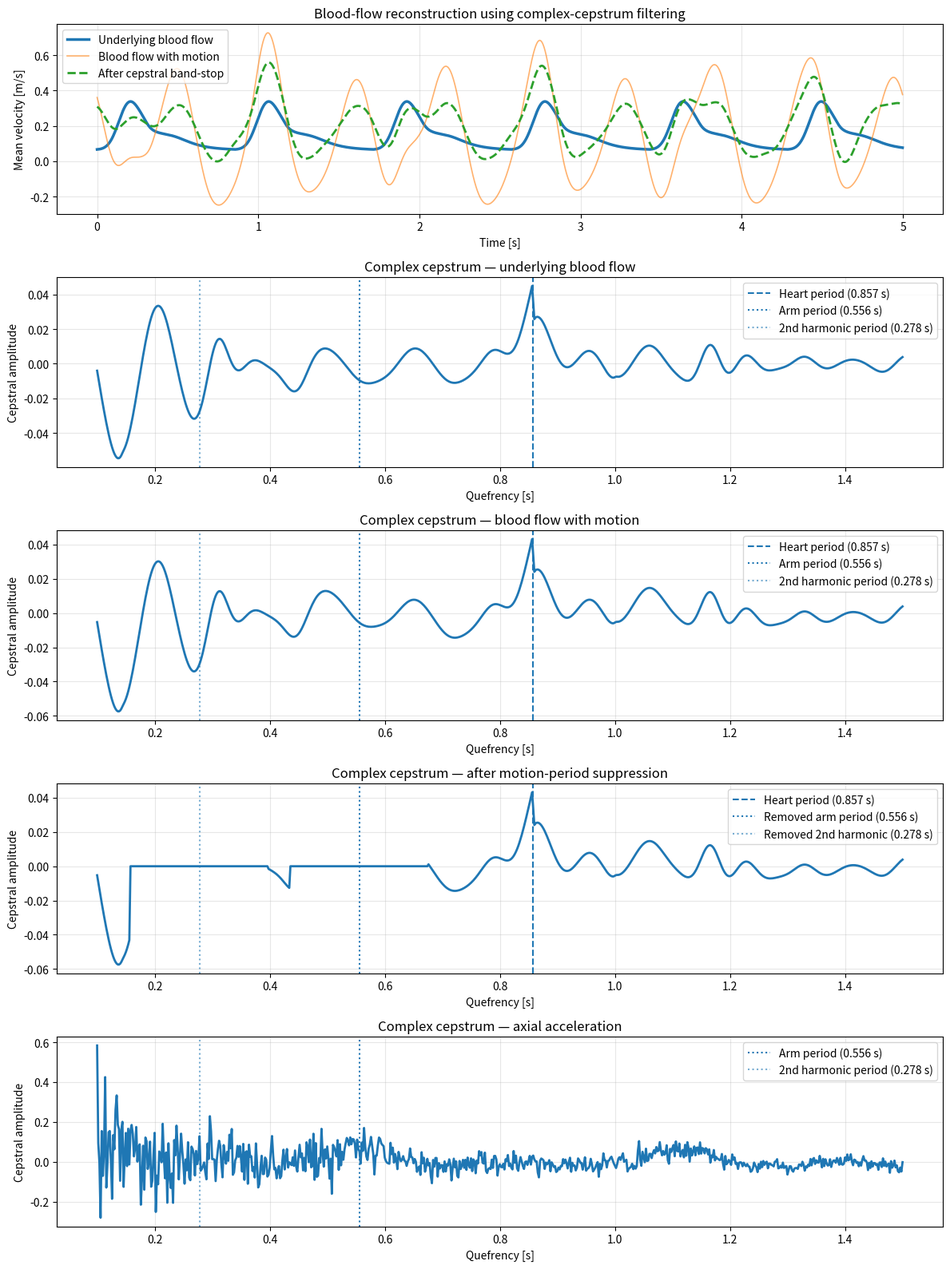
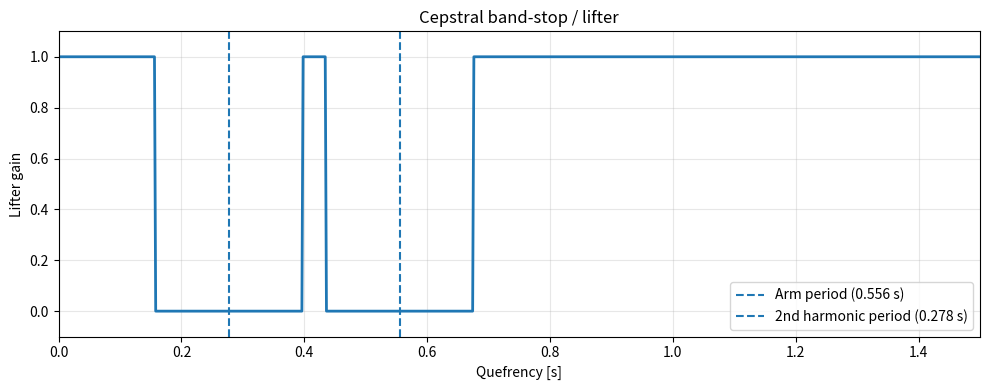

The matplotlib source for these figures, in order:
import numpy as np
import matplotlib.pyplot as plt

from scipy.sparse import lil_matrix, eye
from scipy.sparse.linalg import factorized


# ============================================================
# USER OPTIONS
# ============================================================

MOTION_MODE = "axial"
# "axial", "45deg", "transverse", "custom"

CUSTOM_ANGLE_DEG = 30.0

ACCEL_PEAK = 8.0             # [m/s^2]
ARM_SWING_FREQUENCY = 1.8    # [Hz]

T_SIM = 5.0                  # [s]

# ------------------------------------------------------------
# Cepstral filtering
# ------------------------------------------------------------

CEPSTRAL_STOP_HALF_WIDTH = 0.12   # [s]

# Also suppress the period associated with the acceleration's
# second harmonic:
FILTER_SECOND_HARMONIC = True


# ============================================================
# Vessel / blood parameters
# ============================================================

D = 2.7e-3                   # Vessel diameter [m]
R = D / 2

mu = 3e-3                    # Blood viscosity [Pa*s]
rho = 1060.0                 # Blood density [kg/m^3]
nu = mu / rho


# ============================================================
# Heart parameters
# ============================================================

heart_rate = 70.0            # [BPM]
T_beat = 60.0 / heart_rate

target_mean_velocity = 0.15  # [m/s]


# ============================================================
# Numerical parameters
# ============================================================

dt = 0.002                   # 500 Hz
fs = 1 / dt

N_r = 61

r = np.linspace(
    0,
    R,
    N_r
)

dr = r[1] - r[0]


# ============================================================
# Acceleration direction
# ============================================================

if MOTION_MODE == "axial":

    acceleration_angle = 0.0

elif MOTION_MODE == "45deg":

    acceleration_angle = 45.0

elif MOTION_MODE == "transverse":

    acceleration_angle = 90.0

elif MOTION_MODE == "custom":

    acceleration_angle = CUSTOM_ANGLE_DEG

else:

    raise ValueError(
        "Unknown MOTION_MODE"
    )


theta = np.deg2rad(
    acceleration_angle
)


# ============================================================
# Vessel acceleration
# ============================================================

def vessel_acceleration(t):

    fundamental = np.sin(
        2
        * np.pi
        * ARM_SWING_FREQUENCY
        * t
    )

    second_harmonic = (
        0.20
        * np.sin(
            2
            * np.pi
            * (2 * ARM_SWING_FREQUENCY)
            * t
            + 0.4
        )
    )

    waveform = (
        fundamental
        + second_harmonic
    )

    waveform /= 1.15

    return (
        ACCEL_PEAK
        * waveform
    )


def acceleration_components(t):

    a = vessel_acceleration(t)

    a_axial = (
        a * np.cos(theta)
    )

    a_transverse = (
        a * np.sin(theta)
    )

    return (
        a_axial,
        a_transverse
    )


# ============================================================
# Cardiac pressure waveform
# ============================================================

def pulse_shape(phase):

    systolic_peak = (
        1.8
        * np.exp(
            -0.5
            * (
                (phase - 0.18)
                / 0.065
            ) ** 2
        )
    )

    dicrotic_notch = (
        -0.18
        * np.exp(
            -0.5
            * (
                (phase - 0.36)
                / 0.025
            ) ** 2
        )
    )

    reflected_wave = (
        0.28
        * np.exp(
            -0.5
            * (
                (phase - 0.48)
                / 0.09
            ) ** 2
        )
    )

    baseline = 0.25

    return (
        baseline
        + systolic_peak
        + dicrotic_notch
        + reflected_wave
    )


# Normalize waveform
phase_test = np.linspace(
    0,
    1,
    10000,
    endpoint=False
)

pulse_mean = np.mean(
    pulse_shape(
        phase_test
    )
)


# Mean pressure gradient corresponding
# approximately to desired mean velocity
G_mean = (
    8
    * mu
    * target_mean_velocity
    / R**2
)


def cardiac_pressure_gradient(t):

    phase = (
        (t % T_beat)
        / T_beat
    )

    return (
        G_mean
        * pulse_shape(phase)
        / pulse_mean
    )


# ============================================================
# Pressure-gradient functions
# ============================================================

def pressure_gradient_no_motion(t):

    return (
        cardiac_pressure_gradient(t)
    )


def pressure_gradient_with_motion(t):

    G_heart = (
        cardiac_pressure_gradient(t)
    )

    a_axial, _ = (
        acceleration_components(t)
    )

    # Apparent pressure-gradient contribution
    # from axial acceleration
    return (
        G_heart
        - rho * a_axial
    )


# ============================================================
# Radial Navier-Stokes operator
# ============================================================

M = N_r - 1

L = lil_matrix(
    (M, M)
)


# Centerline symmetry
L[0, 0] = (
    -4 / dr**2
)

L[0, 1] = (
    4 / dr**2
)


for i in range(
    1,
    M
):

    ri = r[i]

    left = (
        1 / dr**2
        - 1 / (
            2 * ri * dr
        )
    )

    center = (
        -2 / dr**2
    )

    right = (
        1 / dr**2
        + 1 / (
            2 * ri * dr
        )
    )

    L[i, i - 1] = left

    L[i, i] = center

    if i + 1 < M:

        L[i, i + 1] = right


L = L.tocsc()


# ============================================================
# Crank-Nicolson solver
# ============================================================

I = eye(
    M,
    format="csc"
)

A = (
    I
    - 0.5
    * dt
    * nu
    * L
)

B = (
    I
    + 0.5
    * dt
    * nu
    * L
)


solve = factorized(A)

forcing_vector = np.ones(M)


# ============================================================
# Precompute integration weights
# ============================================================

integration_weights = np.ones(
    N_r
)

integration_weights[0] = 0.5
integration_weights[-1] = 0.5


mean_weights = (
    2
    / R**2
    * dr
    * integration_weights[:-1]
    * r[:-1]
)


# ============================================================
# Flow simulation
# ============================================================

def simulate_flow(
    pressure_gradient_function
):

    u = np.zeros(M)

    # --------------------------------------------------------
    # Warm-up
    # --------------------------------------------------------

    warmup_time = 5.0

    current_time = (
        -warmup_time
    )

    G0 = (
        pressure_gradient_function(
            current_time
        )
    )

    n_warmup = int(
        warmup_time
        / dt
    )

    for _ in range(
        n_warmup
    ):

        new_time = (
            current_time
            + dt
        )

        G1 = (
            pressure_gradient_function(
                new_time
            )
        )

        forcing = (
            0.5
            * dt
            * (G0 + G1)
            / rho
            * forcing_vector
        )

        u = solve(
            B @ u
            + forcing
        )

        current_time = (
            new_time
        )

        G0 = G1


    # --------------------------------------------------------
    # Main simulation
    # --------------------------------------------------------

    # endpoint=False gives an even number
    # of samples here: 2500 samples
    time = np.arange(
        0,
        T_SIM,
        dt
    )

    mean_velocity = (
        np.zeros_like(time)
    )

    G0 = (
        pressure_gradient_function(
            0.0
        )
    )

    for k, t in enumerate(
        time
    ):

        mean_velocity[k] = (
            np.dot(
                mean_weights,
                u
            )
        )

        if (
            k
            == len(time) - 1
        ):

            break

        G1 = (
            pressure_gradient_function(
                t + dt
            )
        )

        forcing = (
            0.5
            * dt
            * (G0 + G1)
            / rho
            * forcing_vector
        )

        u = solve(
            B @ u
            + forcing
        )

        G0 = G1


    return (
        time,
        mean_velocity
    )


# ============================================================
# COMPLEX CEPSTRUM
# ============================================================

def complex_cepstrum(x):

    x = np.asarray(
        x,
        dtype=float
    )

    N = len(x)

    # Fourier transform
    X = np.fft.fft(x)

    magnitude = np.abs(X)

    # Prevent log(0)
    eps = (
        np.finfo(float).eps
        * max(
            1.0,
            np.max(magnitude)
        )
    )

    # --------------------------------------------------------
    # Phase unwrapping
    # --------------------------------------------------------

    phase = np.unwrap(
        np.angle(X)
    )

    # FFT bin corresponding approximately to pi
    center = (
        (N + 1)
        // 2
    )

    # Linear phase / circular-delay correction
    ndelay = int(
        np.round(
            phase[center]
            / np.pi
        )
    )

    phase_corrected = (
        phase
        - np.pi
        * ndelay
        * np.arange(N)
        / center
    )

    # --------------------------------------------------------
    # Complex logarithm
    # --------------------------------------------------------

    log_spectrum = (
        np.log(
            np.maximum(
                magnitude,
                eps
            )
        )
        + 1j
        * phase_corrected
    )

    # Complex cepstrum
    cepstrum = np.real(
        np.fft.ifft(
            log_spectrum
        )
    )

    return (
        cepstrum,
        ndelay
    )


# ============================================================
# INVERSE COMPLEX CEPSTRUM
# ============================================================

def inverse_complex_cepstrum(
    cepstrum,
    ndelay
):

    cepstrum = np.asarray(
        cepstrum,
        dtype=float
    )

    N = len(
        cepstrum
    )

    log_spectrum = np.fft.fft(
        cepstrum
    )

    center = (
        (N + 1)
        // 2
    )

    # Restore removed linear phase
    phase = (
        np.imag(
            log_spectrum
        )
        + np.pi
        * ndelay
        * np.arange(N)
        / center
    )

    # Reconstruct complex spectrum
    spectrum = np.exp(
        np.real(
            log_spectrum
        )
        + 1j
        * phase
    )

    # Back to time domain
    x = np.real(
        np.fft.ifft(
            spectrum
        )
    )

    return x


# ============================================================
# CEPSTRAL BAND-STOP / LIFTER
# ============================================================

def cepstral_bandstop(
    cepstrum,
    fs,
    stop_periods,
    half_width
):

    N = len(
        cepstrum
    )

    n = np.arange(N)

    # Signed quefrency:
    #
    #   0 ... +T
    #   then negative quefrencies
    #
    quefrency_signed = np.where(
        n <= N // 2,
        n / fs,
        (n - N) / fs
    )

    lifter = np.ones(N)

    for period in stop_periods:

        stop_region = (
            np.abs(
                np.abs(
                    quefrency_signed
                )
                - period
            )
            <= half_width
        )

        lifter[
            stop_region
        ] = 0.0


    filtered_cepstrum = (
        cepstrum
        * lifter
    )

    return (
        filtered_cepstrum,
        lifter,
        quefrency_signed
    )


# ============================================================
# Run simulations
# ============================================================

print(
    "Simulating blood flow..."
)

time, velocity_true = (
    simulate_flow(
        pressure_gradient_no_motion
    )
)

_, velocity_motion = (
    simulate_flow(
        pressure_gradient_with_motion
    )
)


# ============================================================
# Acceleration
# ============================================================

axial_acceleration = np.array(
    [
        acceleration_components(t)[0]
        for t in time
    ]
)


# ============================================================
# Known periods from acceleration
# ============================================================

arm_period = (
    1
    / ARM_SWING_FREQUENCY
)

second_harmonic_period = (
    1
    / (
        2
        * ARM_SWING_FREQUENCY
    )
)


stop_periods = [
    arm_period
]


if FILTER_SECOND_HARMONIC:

    stop_periods.append(
        second_harmonic_period
    )


# ============================================================
# Complex cepstra
# ============================================================

cep_true, delay_true = (
    complex_cepstrum(
        velocity_true
    )
)

cep_motion, delay_motion = (
    complex_cepstrum(
        velocity_motion
    )
)

cep_acceleration, delay_accel = (
    complex_cepstrum(
        axial_acceleration
    )
)


# ============================================================
# Apply cepstral band-stop
# ============================================================

(
    cep_motion_filtered,
    lifter,
    q_signed
) = cepstral_bandstop(
    cep_motion,
    fs,
    stop_periods,
    CEPSTRAL_STOP_HALF_WIDTH
)


# ============================================================
# Reconstruct blood-flow signal
# ============================================================

velocity_reconstructed = (
    inverse_complex_cepstrum(
        cep_motion_filtered,
        delay_motion
    )
)


# ============================================================
# Sanity check:
# inverse without filtering should reproduce original
# ============================================================

velocity_identity = (
    inverse_complex_cepstrum(
        cep_motion,
        delay_motion
    )
)

identity_error = np.sqrt(
    np.mean(
        (
            velocity_identity
            - velocity_motion
        ) ** 2
    )
)


# ============================================================
# Positive quefrency axis for plots
# ============================================================

N = len(time)

quefrency = (
    np.arange(N)
    / fs
)


q_min = 0.1
q_max = 1.5


q_mask = (
    (quefrency >= q_min)
    & (quefrency <= q_max)
)


# ============================================================
# ERROR METRICS
# ============================================================

rmse_corrupted = np.sqrt(
    np.mean(
        (
            velocity_motion
            - velocity_true
        ) ** 2
    )
)


rmse_reconstructed = np.sqrt(
    np.mean(
        (
            velocity_reconstructed
            - velocity_true
        ) ** 2
    )
)


# ============================================================
# MAIN PLOTS
# ============================================================

fig, (
    ax1,
    ax2,
    ax3,
    ax4,
    ax5
) = plt.subplots(
    5,
    1,
    figsize=(12, 16)
)


# ------------------------------------------------------------
# 1. Time-domain blood flow
# ------------------------------------------------------------

ax1.plot(
    time,
    velocity_true,
    label="Underlying blood flow",
    linewidth=2.5
)

ax1.plot(
    time,
    velocity_motion,
    label="Blood flow with motion",
    linewidth=1.2,
    alpha=0.6
)

ax1.plot(
    time,
    velocity_reconstructed,
    "--",
    label="After cepstral band-stop",
    linewidth=2
)

ax1.set_xlabel(
    "Time [s]"
)

ax1.set_ylabel(
    "Mean velocity [m/s]"
)

ax1.set_title(
    "Blood-flow reconstruction using complex-cepstrum filtering"
)

ax1.grid(
    True,
    alpha=0.3
)

ax1.legend()


# ------------------------------------------------------------
# 2. Complex cepstrum — underlying blood
# ------------------------------------------------------------

ax2.plot(
    quefrency[q_mask],
    cep_true[q_mask],
    linewidth=2
)

ax2.axvline(
    T_beat,
    linestyle="--",
    label=f"Heart period ({T_beat:.3f} s)"
)

ax2.axvline(
    arm_period,
    linestyle=":",
    label=f"Arm period ({arm_period:.3f} s)"
)

if FILTER_SECOND_HARMONIC:

    ax2.axvline(
        second_harmonic_period,
        linestyle=":",
        alpha=0.6,
        label=(
            "2nd harmonic period "
            f"({second_harmonic_period:.3f} s)"
        )
    )

ax2.set_xlabel(
    "Quefrency [s]"
)

ax2.set_ylabel(
    "Cepstral amplitude"
)

ax2.set_title(
    "Complex cepstrum — underlying blood flow"
)

ax2.grid(
    True,
    alpha=0.3
)

ax2.legend()


# ------------------------------------------------------------
# 3. Complex cepstrum — corrupted blood
# ------------------------------------------------------------

ax3.plot(
    quefrency[q_mask],
    cep_motion[q_mask],
    linewidth=2
)

ax3.axvline(
    T_beat,
    linestyle="--",
    label=f"Heart period ({T_beat:.3f} s)"
)

ax3.axvline(
    arm_period,
    linestyle=":",
    label=f"Arm period ({arm_period:.3f} s)"
)

if FILTER_SECOND_HARMONIC:

    ax3.axvline(
        second_harmonic_period,
        linestyle=":",
        alpha=0.6,
        label=(
            "2nd harmonic period "
            f"({second_harmonic_period:.3f} s)"
        )
    )

ax3.set_xlabel(
    "Quefrency [s]"
)

ax3.set_ylabel(
    "Cepstral amplitude"
)

ax3.set_title(
    "Complex cepstrum — blood flow with motion"
)

ax3.grid(
    True,
    alpha=0.3
)

ax3.legend()


# ------------------------------------------------------------
# 4. Complex cepstrum — after cepstral band-stop
# ------------------------------------------------------------

ax4.plot(
    quefrency[q_mask],
    cep_motion_filtered[q_mask],
    linewidth=2
)

ax4.axvline(
    T_beat,
    linestyle="--",
    label=f"Heart period ({T_beat:.3f} s)"
)

ax4.axvline(
    arm_period,
    linestyle=":",
    label=f"Removed arm period ({arm_period:.3f} s)"
)

if FILTER_SECOND_HARMONIC:

    ax4.axvline(
        second_harmonic_period,
        linestyle=":",
        alpha=0.6,
        label=(
            "Removed 2nd harmonic "
            f"({second_harmonic_period:.3f} s)"
        )
    )

ax4.set_xlabel(
    "Quefrency [s]"
)

ax4.set_ylabel(
    "Cepstral amplitude"
)

ax4.set_title(
    "Complex cepstrum — after motion-period suppression"
)

ax4.grid(
    True,
    alpha=0.3
)

ax4.legend()


# ------------------------------------------------------------
# 5. Complex cepstrum — acceleration
# ------------------------------------------------------------

ax5.plot(
    quefrency[q_mask],
    cep_acceleration[q_mask],
    linewidth=2
)

ax5.axvline(
    arm_period,
    linestyle=":",
    label=f"Arm period ({arm_period:.3f} s)"
)

if FILTER_SECOND_HARMONIC:

    ax5.axvline(
        second_harmonic_period,
        linestyle=":",
        alpha=0.6,
        label=(
            "2nd harmonic period "
            f"({second_harmonic_period:.3f} s)"
        )
    )

ax5.set_xlabel(
    "Quefrency [s]"
)

ax5.set_ylabel(
    "Cepstral amplitude"
)

ax5.set_title(
    "Complex cepstrum — axial acceleration"
)

ax5.grid(
    True,
    alpha=0.3
)

ax5.legend()


plt.tight_layout()
plt.show()


# ============================================================
# Plot the cepstral "band-stop filter" itself
# ============================================================

positive_q = (
    q_signed >= 0
)

plot_lifter = (
    positive_q
    & (q_signed <= q_max)
)


plt.figure(
    figsize=(10, 4)
)

plt.plot(
    q_signed[plot_lifter],
    lifter[plot_lifter],
    linewidth=2
)

plt.axvline(
    arm_period,
    linestyle="--",
    label=f"Arm period ({arm_period:.3f} s)"
)

if FILTER_SECOND_HARMONIC:

    plt.axvline(
        second_harmonic_period,
        linestyle="--",
        label=(
            "2nd harmonic period "
            f"({second_harmonic_period:.3f} s)"
        )
    )

plt.ylim(
    -0.1,
    1.1
)

plt.xlim(
    0,
    q_max
)

plt.xlabel(
    "Quefrency [s]"
)

plt.ylabel(
    "Lifter gain"
)

plt.title(
    "Cepstral band-stop / lifter"
)

plt.grid(
    True,
    alpha=0.3
)

plt.legend()

plt.tight_layout()
plt.show()


# ============================================================
# Print results
# ============================================================

print()

print(
    f"Heart period: "
    f"{T_beat:.4f} s"
)

print(
    f"Arm period: "
    f"{arm_period:.4f} s"
)

print(
    f"Second harmonic period: "
    f"{second_harmonic_period:.4f} s"
)

print()

print(
    f"Complex cepstrum inverse sanity-check RMSE: "
    f"{identity_error:.3e} m/s"
)

print()

print(
    f"RMSE before cepstral filtering: "
    f"{rmse_corrupted:.4f} m/s"
)

print(
    f"RMSE after cepstral filtering: "
    f"{rmse_reconstructed:.4f} m/s"
)
